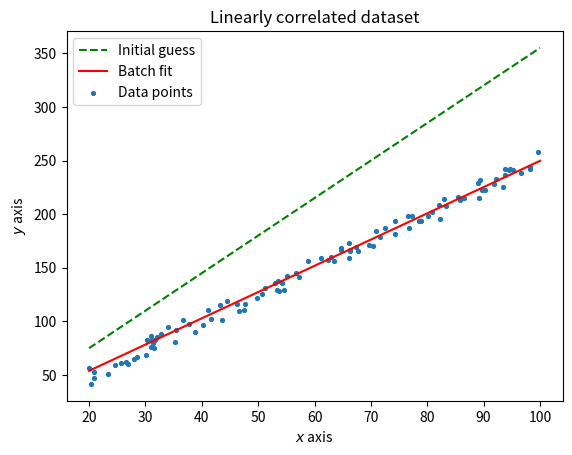

Python code for this plot:
# Create dataset that has some linear correlation and plot the dataset.

# Import necessary libraries
import numpy as np
import matplotlib.pyplot as plt

# Set number of random data points
N = 100

# Define random points along x axis
x = np.random.uniform(20, 100, N)

# Define a constant slope m
m = 2.5

# Generate a random set of closely spaced y-intercept values
c = np.random.uniform(-10, 10, N)
y = m*x + c

# Calculate gradients
def grad_w(x: np.ndarray, y: np.ndarray, w: float, b: float) -> float:
    summed = 0
    for i in range(len(x)):
        summed += (2/len(x)) * x[i] * (w*x[i] + b - y[i])

    return summed

def grad_b(x: np.ndarray, y: np.ndarray, w: float, b: float) -> float:
    summed = 0
    for i in range(len(y)):
        summed += (2/len(x)) * (w*x[i] + b - y[i])

    return summed

# Plot a random line
xp = np.linspace(20, 100, 1000)
w = 3.5
b = 5
yp = w*xp + b
plt.plot(xp, yp, 'g--', label="Initial guess")

# Divide the dataset into 5 minibatches
x1 = x[:int(len(x)/5)]
y1 = m*x1 + c[:int(len(c)/5)]
x2 = x[int(len(x)/5):int(2*len(x)/5)]
y2 = m*x2 + c[int(len(x)/5):int(2*len(x)/5)]
x3 = x[int(2*len(x)/5):int(3*len(x)/5)]
y3 = m*x3 + c[int(2*len(x)/5):int(3*len(x)/5)]
x4 = x[int(3*len(x)/5):int(4*len(x)/5)]
y4 = m*x4 + c[int(3*len(x)/5):int(4*len(x)/5)]
x5 = x[int(4*len(x)/5):]
y5 = m*x5 + c[int(4*len(x)/5):]
p = [[x1, y1], [x2, y2], [x3, y3], [x4, y4], [x5, y5]]

# Update parameters w and b and set learning rate
alpha = 0.0001
# Iteration over epochs
for i in range(5):
    # Iteration over mini-batches
    for j in p:
        w = w - alpha * grad_w(j[0], j[1], w, b)
        b = b - alpha * grad_b(j[0], j[1], w, b)

plt.plot(xp, w*xp + b, 'r', label="Batch fit")

# Plot the scatter dataset
plt.scatter(x, y, s=7.5, label="Data points")
plt.title("Linearly correlated dataset")
plt.legend()
plt.xlabel("$x$ axis")
plt.ylabel("$y$ axis")
plt.show()
